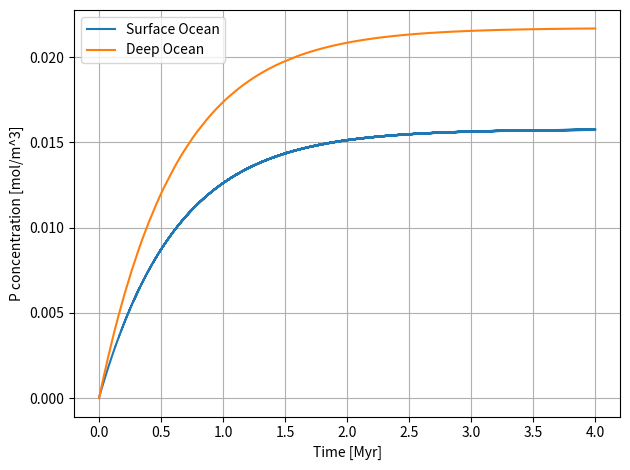

This chart was generated by the following Python code:
"""
A simple P-cycle model, based on chapter 8 of Modeling Methods for the marine
sciences.

This model uses a 2 box ocean, and the export flux depends on the biological
productivity in the surface ocean
"""
from scipy.integrate import solve_ivp
import matplotlib.pyplot as plt

F_r = 1.5e3  # River (weathering) flux of PO4 mol/s
V = [30e15, 1.33e18]  # Volume of surface and deep box m^3
THC = 25.0e6  # m^3/s
tau = 100  # P residency time in surface ocean in years
r = 0.99  # remineralization efficiency
C_0 = [0, 0]  # initial P in surface and deep box
time = 4e6  # years
print(f"Vs = {V[0]:.2e}m^3, C_0_s = {C_0[0]:.2f}mol/m^3")
print(f"Vd = {V[1]:.2e}M^3, C_0_d = {C_0[1]:.2f}mol/M^3")
print(f"tau = {tau} yrs, r = {r:.2f}, run time = {time:.2e} yrs")

# some misc defintions
year_to_seconds = 60 * 60 * 24 * 365.2425  #
tau = tau * year_to_seconds  # convert to seconds
t_span = (0, time * year_to_seconds)  # model run time
p = (V, F_r, THC, tau, r)  # function arguments

def dCdt(t, C_0, V, F_r, THC, tau, r):
    """Calculate the change in concentration as function of time

    :param t: array, not used but must be present
    :param C_0: array of initial conditions (concentrations)
    :params V_s: Volume of surface ocean [m^3]
    :param V_d: Volume of deep ocean [m^3]
    :param F_r: River (weathering) flux of PO4 mol/s
    :param THC: Thermo haline circulation flux
    :param r: remineralization efficiency from 0 to 1
    :returns: array of dC/dt values

        The surface to deep ocean flux has two components:

            1. The dissolved PO4 that is removed via the thermohaline
               circulation, i.e., THC * C_s

            2. The particulate organic matter that sinks into the deep ocean and
               carries PO4 as as port of the cell structure.  This flux depends
               on the marine export productivity which is limited by the PO4
               concentratio, i.e., C_s* V / tau wher tau is a scaling factor
    """

    C_s = C_0[0]  # surface ocean concentration
    C_d = C_0[1]  # deep ocean concentration
    V_s = V[0]  # surface ocean volume
    V_d = V[1]  # deep ocean volume

    P = C_s * V_s / tau  # export productivity
    F_b = P * (1 - r)  # P burial
    F_s2d = THC * C_s  # Surface to deep ocean flux
    F_d2s = THC * C_d  # Deep to surface ocean flux

    # dC/dt surface ocean
    dCdt_s = (F_r + F_d2s - F_s2d - P) / V_s
    # dC/dt deep ocean
    dCdt_d = (F_s2d + P - F_d2s - F_b) / V_d

    return [dCdt_s, dCdt_d]

# integrate dC/dt
result = solve_ivp(dCdt, t_span, C_0, args=p)
t = result.t / year_to_seconds / 1e6  # time in Myr
C_s = result.y[0]  # surface box concentration in mol/m^3
C_d = result.y[1]  # deep box concentration in mol/m^3

print(
    f"tau = {tau/year_to_seconds:f} yrs, C_s = {C_s[-1]:.2e} mol/m^2, C_d = {C_d[-1]:.2e} mol/m^3"
)
fig, ax = plt.subplots()
ax.plot(t, C_s, color="C0", label="Surface Ocean")
ax.plot(t, C_d, color="C1", label="Deep Ocean")
ax.set_xlabel("Time [Myr]")
ax.set_ylabel("P concentration [mol/m^3]")
ax.legend()
ax.grid()
fig.tight_layout()
plt.show()